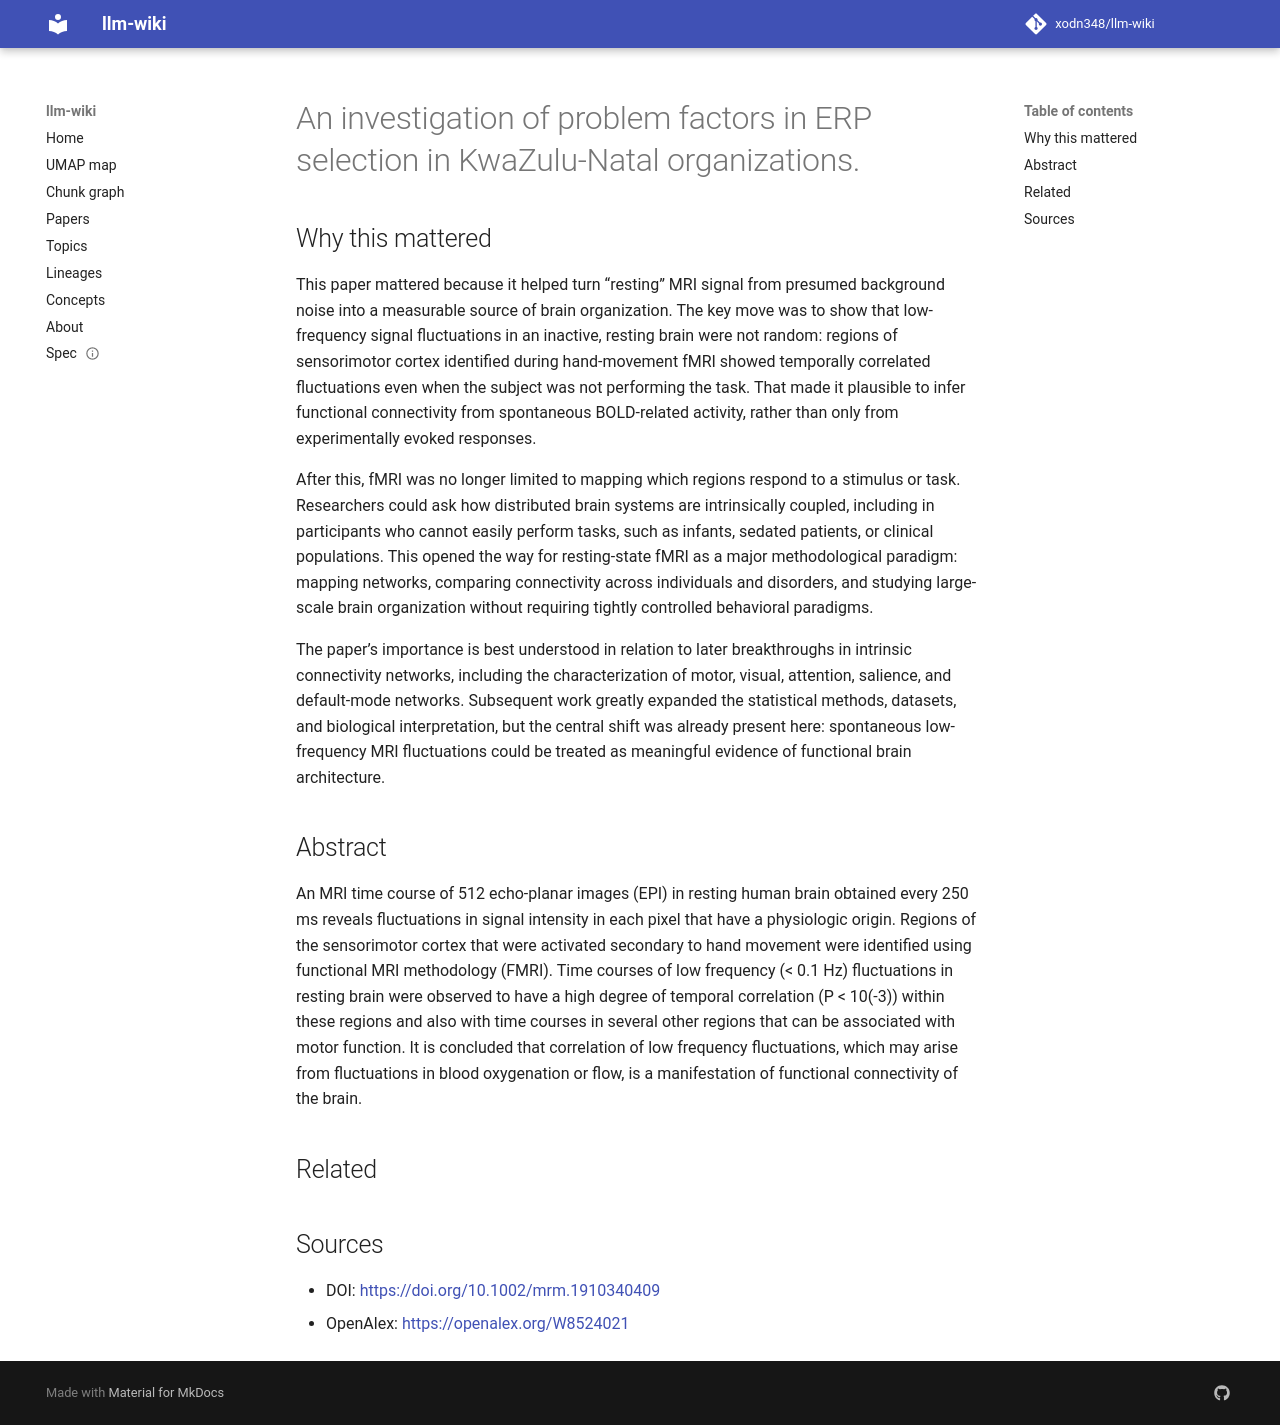

repository: xodn348/llm-wiki · page: paper/10_1002_mrm_1910340409/index.html · generator: mkdocs

---
title: An investigation of problem factors in ERP selection in KwaZulu-Natal organizations.
doi: 10.1002/mrm.1910340409
openalex_id: https://openalex.org/W8524021
year: 2007
venue: Magnetic Resonance in Medicine
authors: Qing. Yu
citations: 0
fleming_tier: true
concepts:
- Selection (genetic algorithm)
- Asset (computer security)
- Enterprise resource planning
- Business
- Process (computing)
- Order (exchange)
- Marketing
- Computer science
- Finance
- Operating system
---

# An investigation of problem factors in ERP selection in KwaZulu-Natal organizations.

## Why this mattered

This paper mattered because it helped turn “resting” MRI signal from presumed background noise into a measurable source of brain organization. The key move was to show that low-frequency signal fluctuations in an inactive, resting brain were not random: regions of sensorimotor cortex identified during hand-movement fMRI showed temporally correlated fluctuations even when the subject was not performing the task. That made it plausible to infer functional connectivity from spontaneous BOLD-related activity, rather than only from experimentally evoked responses.

After this, fMRI was no longer limited to mapping which regions respond to a stimulus or task. Researchers could ask how distributed brain systems are intrinsically coupled, including in participants who cannot easily perform tasks, such as infants, sedated patients, or clinical populations. This opened the way for resting-state fMRI as a major methodological paradigm: mapping networks, comparing connectivity across individuals and disorders, and studying large-scale brain organization without requiring tightly controlled behavioral paradigms.

The paper’s importance is best understood in relation to later breakthroughs in intrinsic connectivity networks, including the characterization of motor, visual, attention, salience, and default-mode networks. Subsequent work greatly expanded the statistical methods, datasets, and biological interpretation, but the central shift was already present here: spontaneous low-frequency MRI fluctuations could be treated as meaningful evidence of functional brain architecture.

## Abstract

An MRI time course of 512 echo-planar images (EPI) in resting human brain obtained every 250 ms reveals fluctuations in signal intensity in each pixel that have a physiologic origin. Regions of the sensorimotor cortex that were activated secondary to hand movement were identified using functional MRI methodology (FMRI). Time courses of low frequency (< 0.1 Hz) fluctuations in resting brain were observed to have a high degree of temporal correlation (P < 10(-3)) within these regions and also with time courses in several other regions that can be associated with motor function. It is concluded that correlation of low frequency fluctuations, which may arise from fluctuations in blood oxygenation or flow, is a manifestation of functional connectivity of the brain.


## Related



## Sources

- DOI: [https://doi.org/10.1002/mrm.1910340409](https://doi.org/10.1002/mrm.1910340409)
- OpenAlex: [https://openalex.org/W8524021](https://openalex.org/W8524021)
